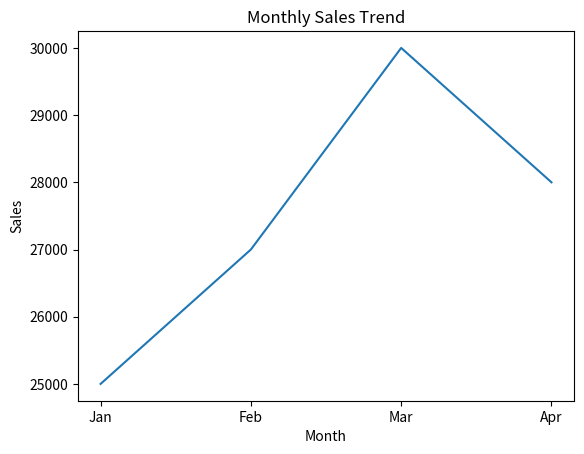
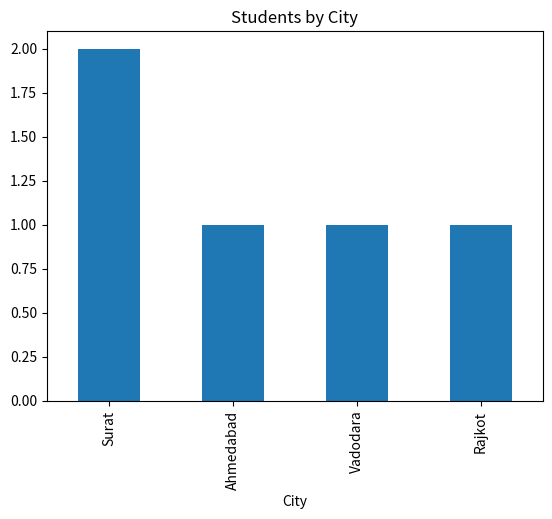
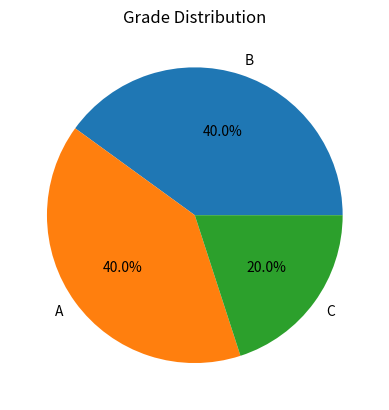

Reproduce these figures in Python, in order.

import numpy as np

data = [10, 12, 15, 18, 20, 22, 25]

print("Mean:", np.mean(data))
print("Min:", np.min(data))
print("Max:", np.max(data))



# Real-life example: Daily app users
daily_users = [120, 135, 150, 160, 155, 170, 180]
growth = np.diff(daily_users)

print(daily_users)
print(growth)


import pandas as pd

sales_data = pd.DataFrame({
    "Month": ["Jan", "Feb", "Mar", "Apr"],
    "Sales": [25000, 27000, 30000, 28000]
})

sales_data



# Checking data structure
sales_data.info()



student_data = pd.DataFrame({
    "Roll_No": [1, 2, 3, 4, 5],
    "Percentage": [78.89, 85.34, 92.80, 60.77, 74.23],
    "Grade": ["B", "A", "A", "C", "B"],
    "City": ["Surat", "Ahmedabad", "Surat", "Vadodara", "Rajkot"]
})

student_data



# Identify numerical and categorical columns
student_data.dtypes



import matplotlib.pyplot as plt

# Line chart
plt.figure()
plt.plot(sales_data['Month'], sales_data['Sales'])
plt.title("Monthly Sales Trend")
plt.xlabel("Month")
plt.ylabel("Sales")
plt.show()



# Bar chart
plt.figure()
student_data['City'].value_counts().plot(kind='bar')
plt.title("Students by City")
plt.show()



# Pie chart
plt.figure()
student_data['Grade'].value_counts().plot(kind='pie', autopct='%1.1f%%')
plt.title("Grade Distribution")
plt.ylabel("")
plt.show()



population = np.arange(1, 10001)
sample1 = np.random.choice(population, size=50)
sample2 = np.random.choice(population, size=200)

print(np.mean(population))
print(np.mean(sample1))
print(np.mean(sample2))



# Effect of sample size
print(np.std(sample1))
print(np.std(sample2))
